Image classification data set "diseases" (RobertMercieca/Dissertation on GitHub). Class labels (9): apple apple scab, apple cedar apple rust, apple healthy, grape black rot, grape esca black measles, grape healthy, potato early blight, potato late blight, potato healthy.

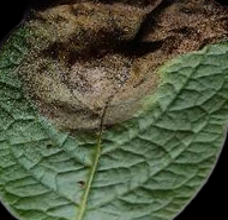
Label: potato late blight

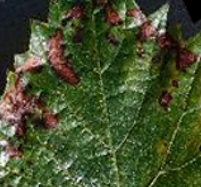
Label: grape esca black measles

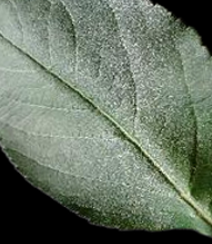
Label: apple healthy

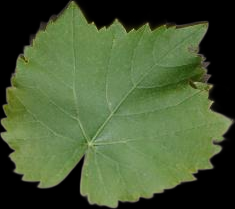
Label: grape healthy

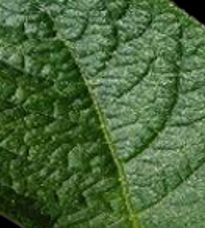
Label: potato healthy

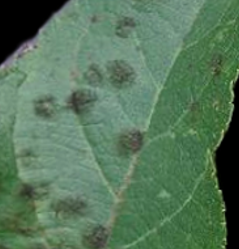
Label: apple apple scab
